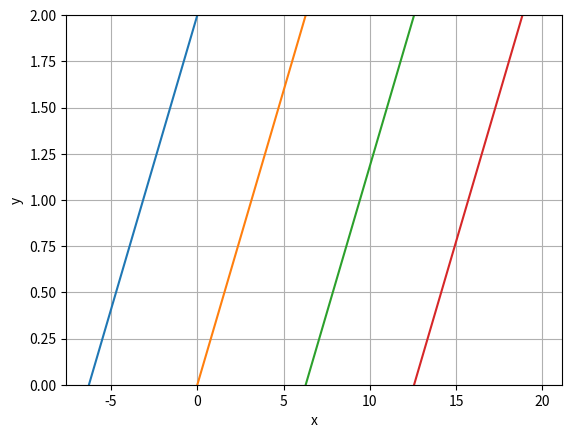

Write Python code to recreate this figure.
import numpy as np
import matplotlib.pyplot as plt
import time

plt.clf()
plt.grid(True)

# Condiciones Iniciales
v = 1.0
tfin = 16
dt = 2 * np.pi

# Inicio de la simulación
for t in np.arange(0, tfin + dt, dt):
    px = []
    py = []

    for ix in np.arange(-2 * np.pi, 1.01, 0.01):
        x = ix + v * t
        # y = x - v * t
        y = (1 / np.pi) * (x - v * t) + 2
        px.append(x)
        py.append(y)

    plt.plot(px, py)
    plt.xlabel("x")
    plt.ylabel("y")
    plt.grid(True)
    plt.ylim(0, 2)
    plt.pause(0.2)

plt.show()
